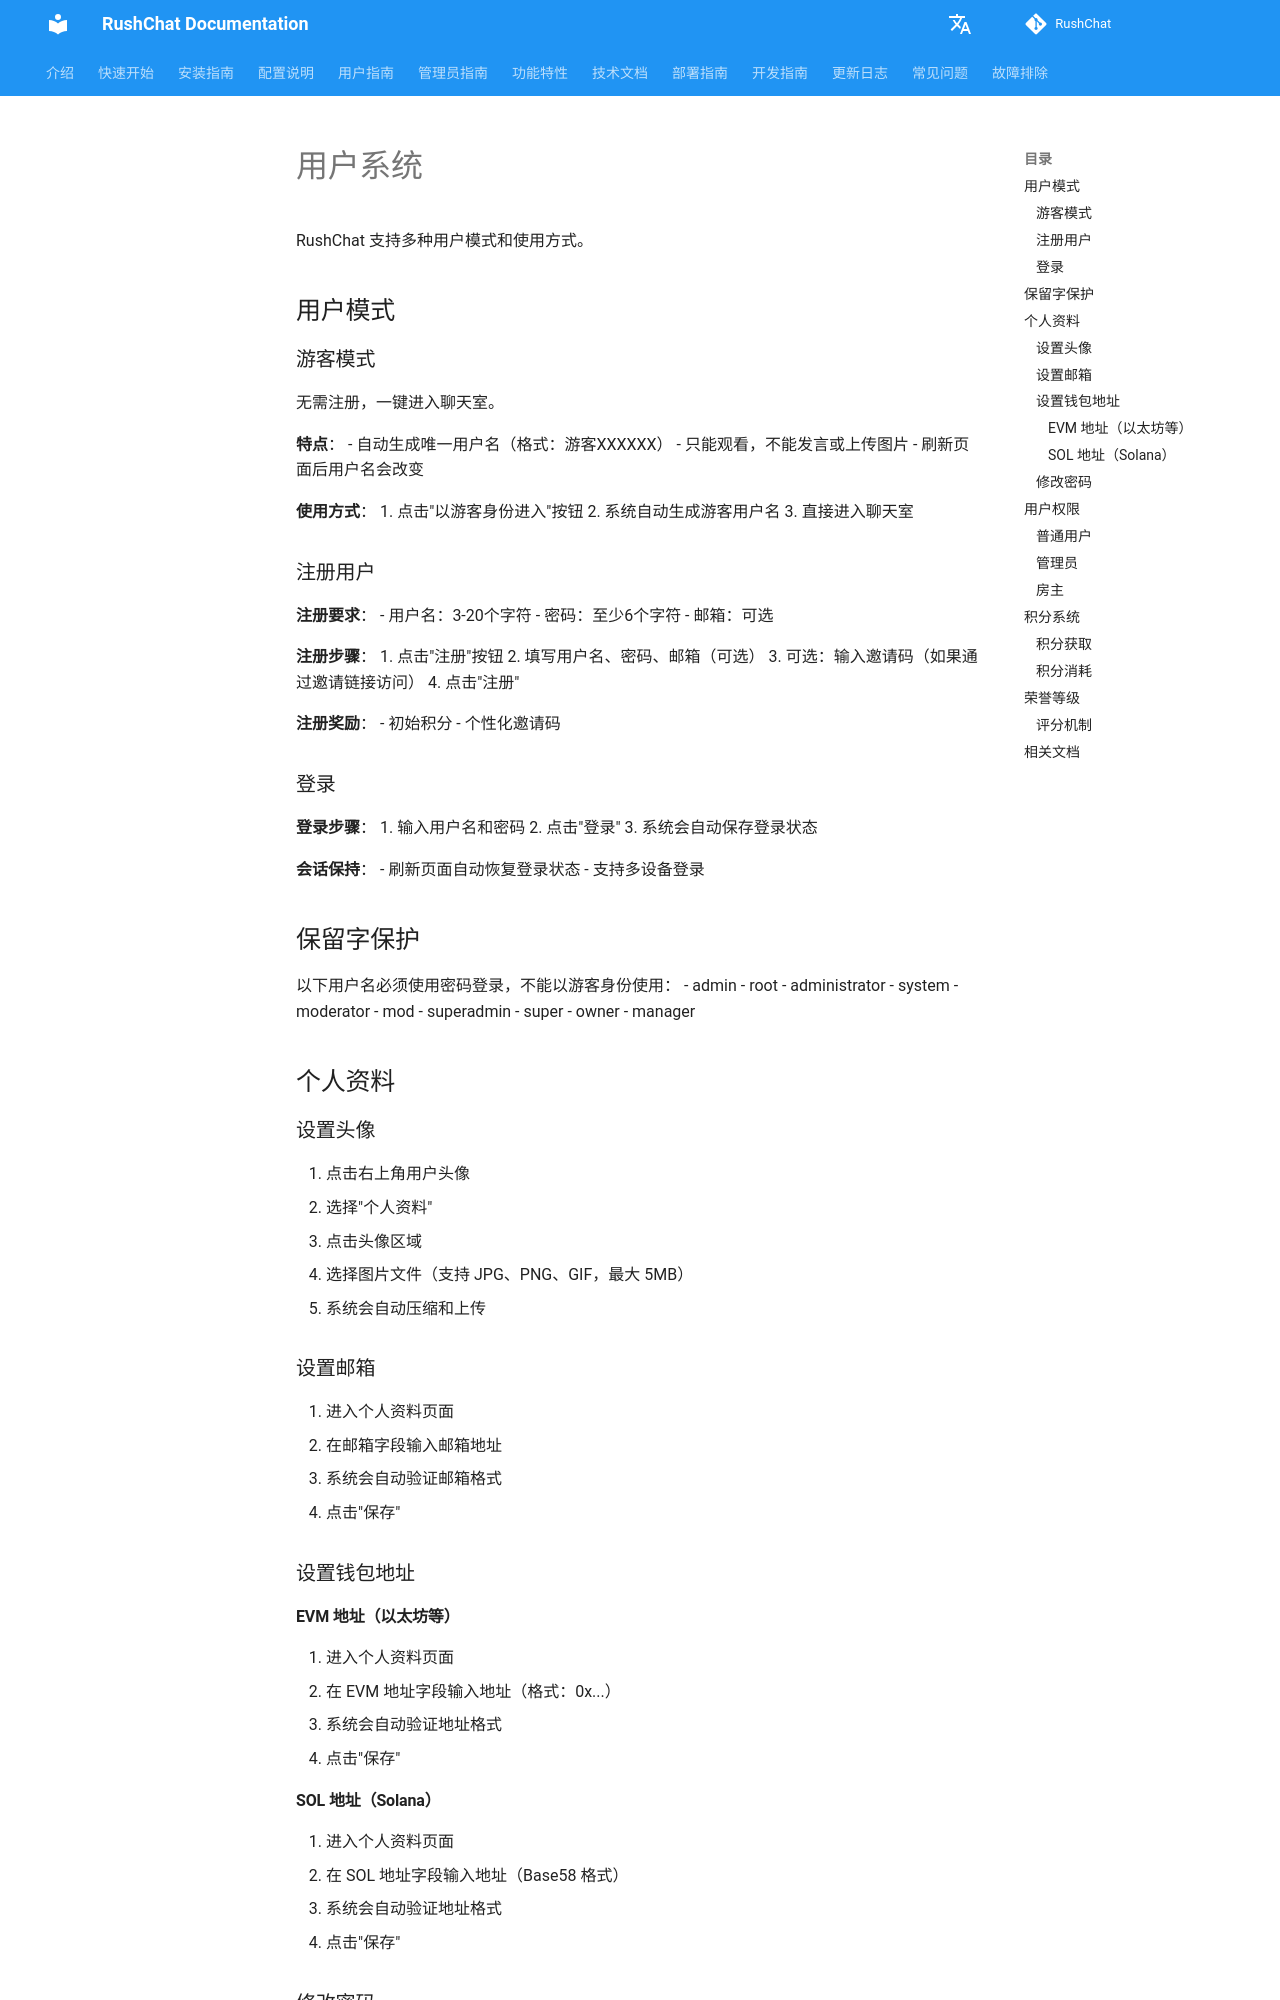

repository: loserxdev/rushchat · page: zh/user-system/index.html · generator: mkdocs

# 用户系统

RushChat 支持多种用户模式和使用方式。

## 用户模式

### 游客模式

无需注册，一键进入聊天室。

**特点**：
- 自动生成唯一用户名（格式：游客XXXXXX）
- 只能观看，不能发言或上传图片
- 刷新页面后用户名会改变

**使用方式**：
1. 点击"以游客身份进入"按钮
2. 系统自动生成游客用户名
3. 直接进入聊天室

### 注册用户

**注册要求**：
- 用户名：3-20个字符
- 密码：至少6个字符
- 邮箱：可选

**注册步骤**：
1. 点击"注册"按钮
2. 填写用户名、密码、邮箱（可选）
3. 可选：输入邀请码（如果通过邀请链接访问）
4. 点击"注册"

**注册奖励**：
- 初始积分
- 个性化邀请码

### 登录

**登录步骤**：
1. 输入用户名和密码
2. 点击"登录"
3. 系统会自动保存登录状态

**会话保持**：
- 刷新页面自动恢复登录状态
- 支持多设备登录

## 保留字保护

以下用户名必须使用密码登录，不能以游客身份使用：
- admin
- root
- administrator
- system
- moderator
- mod
- superadmin
- super
- owner
- manager

## 个人资料

### 设置头像

1. 点击右上角用户头像
2. 选择"个人资料"
3. 点击头像区域
4. 选择图片文件（支持 JPG、PNG、GIF，最大 5MB）
5. 系统会自动压缩和上传

### 设置邮箱

1. 进入个人资料页面
2. 在邮箱字段输入邮箱地址
3. 系统会自动验证邮箱格式
4. 点击"保存"

### 设置钱包地址

#### EVM 地址（以太坊等）

1. 进入个人资料页面
2. 在 EVM 地址字段输入地址（格式：0x...）
3. 系统会自动验证地址格式
4. 点击"保存"
